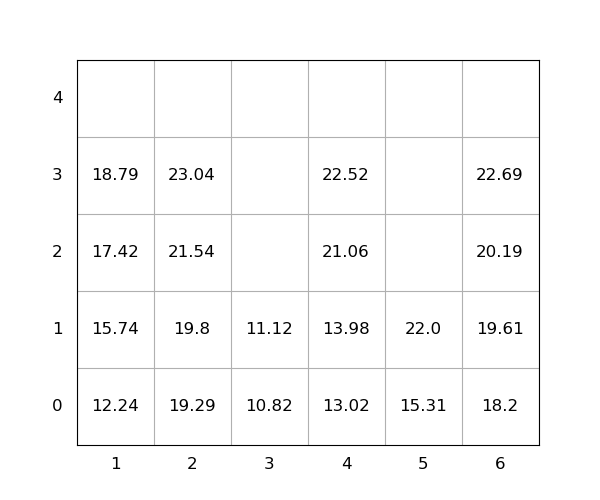

The table this chart was drawn from, first rows:
idx, loc_x, loc_y, loc_z, weight, seq, emerg, reloc, size(ft)
1, 6, 0, 0, 18.2, 0, 0, 0, 20
2, 4, 0, 0, 13.02, 0, 0, 0, 20
3, 5, 0, 0, 15.31, 0, 0, 0, 20
4, 6, 0, 1, 19.61, 0, 0, 0, 20
5, 4, 0, 1, 13.98, 0, 0, 0, 20
6, 4, 0, 2, 21.06, 1, 0, 0, 20
7, 5, 0, 1, 22.0, 2, 0, 0, 20
8, 1, 0, 0, 12.24, 3, 0, 0, 20
9, 6, 0, 2, 20.19, 4, 0, 0, 20
10, 3, 0, 0, 10.82, 5, 0, 0, 20
11, 1, 0, 1, 15.74, 6, 0, 0, 20
12, 2, 0, 0, 19.29, 7, 0, 0, 20
13, 1, 0, 2, 17.42, 8, 0, 0, 20
14, 4, 0, 3, 22.52, 9, 0, 0, 20
15, 2, 0, 1, 19.8, 10, 0, 0, 20
16, 1, 0, 3, 18.79, 11, 0, 0, 20
17, 6, 0, 3, 22.69, 12, 0, 0, 20
18, 2, 0, 2, 21.54, 13, 0, 0, 20
19, 2, 0, 3, 23.04, 14, 0, 0, 20
20, 3, 0, 1, 11.12, 15, 0, 0, 20
